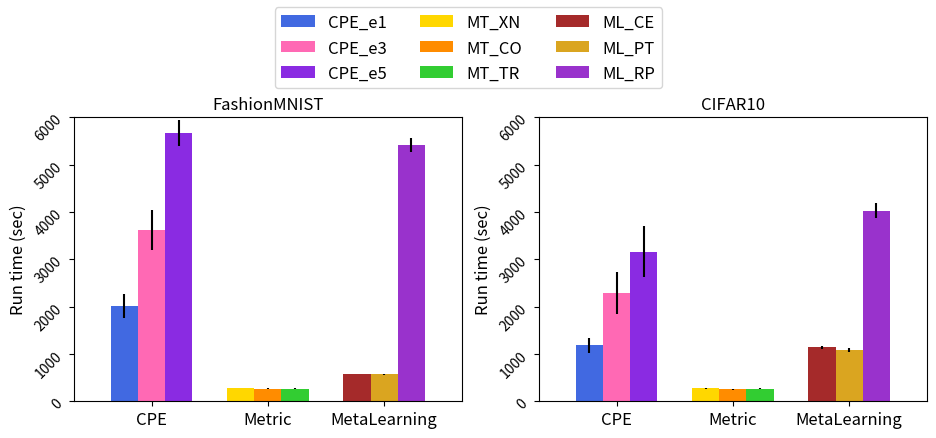

Recreate this plot in Python.
import numpy as np
import matplotlib.pyplot as plt
from math import floor

def get_stream_data():
  # cpe_1, cpe_3, cpe_5,
  # MT_xn, MT_co, MT_tr,
  # EP_ce, EP_pt, EP_rp
  data = [
    {
      'dataset': 'FashionMNIST',
      'mean': np.array([
        2013.15, 3615.75, 5669.10,
        278.57, 266.51, 269.08,
        568.29, 572.70, 5408.25
      ]),
      'std': np.array([
        257.01, 419.60, 268.74,
        4.81, 4.12, 1.35,
        2.58, 9.43, 150.14
      ])
    },
    {
      'dataset': 'CIFAR10',
      'mean': np.array([
        1181.12, 2286.18, 3156.93,
        272.52, 254.56, 267.68,
        1138.71, 1087.89, 4022.36
      ]),
      'std': np.array([
        156.81, 453.53, 537.65,
        6.19, 6.34, 2.78,
        33.43, 39.26, 156.88
      ])
    }
  ]
  return data

def get_details_stream_data():
  # 'retrain', 'detector', 'memory', 'evaluation'
  data = [
    {
      'dataset':'FashionMNIST',
      'mean': np.array([
        [41.20, 57.40, 0.29, 185.62], # MT_xn
        [28.73, 52.77, 0.27, 184.74], # MT_co
        [29.74, 54.47, 0.28, 184.59], # MT_tr
        [324.59, 51.46, 0.28, 191.96], # EP_ce
        [329.37, 50.94, 0.28, 192.10], # EP_pt
        [5133.64, 83.41, 0.43, 190.77], # EP_rp
      ]),
      'std':  np.array([
        [3.53, 7.55, 0.02, 0.53], # MT_xn
        [1.38, 2.54, 0.02, 0.76], # MT_co
        [0.49, 0.74, 0.02, 0.95], # MT_tr
        [2.24, 0.97, 0.01, 0.84], # EP_ce
        [8.42, 0.61, 0.01, 1.40], # EP_pt
        [148.65, 1.64, 0.03, 0.14], # EP_rp
      ]),
    },
    {
      'dataset': 'CIFAR10',
      'mean': np.array([
        [50.98, 62.09, 0.36, 159.09], # MT_xn
        [37.32, 59.58, 0.36, 157.31], # MT_co
        [41.49, 66.65, 0.42, 159.12], # MT_tr
        [902.03, 71.87, 0.55, 164.26], # EP_ce
        [855.33, 68.38, 0.51, 163.67], # EP_pt
        [3802.00, 55.53, 0.42, 164.41], # EP_rp
      ]),
      'std':  np.array([
        [2.18, 3.30, 0.00, 0.89], # MT_xn
        [2.43, 3.55, 0.02, 0.74], # MT_co
        [1.40, 2.10, 0.02, 1.18], # MT_tr
        [30.90, 1.34, 0.04, 1.59], # EP_ce
        [36.02, 2.79, 0.02, 0.73], # EP_pt
        [152.72, 2.00, 0.01, 3.79], # EP_rp
      ]),
    }
  ]

  return data


# def get_incremental_data():
#   # iCaRL, GSS, MIR, Res, CoPE,
#   # MT_xn, MT_co, MT_tr,
#   # EP_ce, EP_pt, EP_rp
#   data = [
#     {
#       'dataset': 'MNIST',
#       'mean': np.array([
#         , , , , 119.26,
#         290.50, 63.26, 62.38,
#         578.39, 584.54, 1094.08
#       ]),
#       'std': np.array([
#         , , , , 1.31,
#         2.69, 1.25, 0.33,
#         1.67, 8.48, 10.71
#       ])
#     },
#     {
#       'dataset': 'FashionMNIST',
#       'mean': np.array([
#         , , , , 496.31,
#         , , ,
#         , , ,
#       ]),
#       'std': np.array([
#         , , , , 1.16,
#         , , ,
#         , , ,
#       ])
#     },
#     {
#       'dataset': 'CIFAR10',
#       'mean': np.array([
#         , , , , 334.01,
#         , , ,
#         2394.98, 2407.66, 6073.16,
#       ]),
#       'std': np.array([
#         , , , , 2.18,
#         , , ,
#         11.78, 30.13, 27.34,
#       ])
#     }
#   ]

#   return data

def all_time_plot():
  data = get_stream_data()
  methods = ['CPE_e1', 'CPE_e3', 'CPE_e5', 'MT_XN', 'MT_CO', 'MT_TR', 'ML_CE', 'ML_PT', 'ML_RP' ]  #'MT_CE',
  colors = ['royalblue', 'hotpink', 'blueviolet', 'gold', 'darkorange', 'limegreen', 'brown', 'goldenrod', 'darkorchid']
  n_methods = 9
  n_set = 3
  ind = np.arange(n_set)
  width = 0.14
  
  fig, axs = plt.subplots(nrows=1, ncols=len(data), figsize=(11,4.5))
  
  for idx, item in enumerate(data):
    dataset = item['dataset']
    mean = item['mean']
    std = item['std']
    for i in range(n_methods):
      index = 0.6*floor(i/n_set) + ((i%n_set)-1.5)*width 
      axs[idx].bar(
        index,
        mean[i],
        yerr=std[i],
        color=colors[i],
        width=width,
        # align='center',
        align='edge',
        label='{}'.format(methods[i])
      )
    
    axs[idx].set_ylim([0, 6000])
    axs[idx].set_xlim([-0.4, 1.6])
    axs[idx].set_xticks([0, 0.6, 1.2])
    axs[idx].set_xticklabels(['CPE', 'Metric', 'MetaLearning'], fontsize=12)
    axs[idx].set_yticklabels(np.arange(0, 6001, step=1000), fontsize=10, rotation=45)
    # axs[idx].set_xlabel('Methods', fontsize=10)
    axs[idx].set_ylabel('Run time (sec)', fontsize=12)
    axs[idx].set_title('{}'.format(dataset), fontsize=12)

    pos = axs[idx].get_position()
    axs[idx].set_position([pos.x0, pos.y0, pos.width, pos.height * 0.82])
  
  handles, labels = axs[idx].get_legend_handles_labels()
  fig.legend(handles, labels, ncol=3, loc='upper center', fontsize=12)
  # fig.legend(loc='center', bbox_to_anchor=(0.5, 1.12),
  #   fancybox=True, shadow=False, ncol=3, fontsize=11.5)

  # fig.savefig('bars.png', format='png', dpi=1400)
  plt.show()

def details_times_plot():
  methods = ['MT_XN', 'MT_CO', 'MT_TR', 'EP_CE', 'EP_PT', 'EP_RP' ]  #'MT_CE',
  colors = ['royalblue', 'hotpink', 'blueviolet', 'gold', 'darkorange', 'limegreen']
  n_methods = 6
  width = 0.1
  ind = np.arange(4)
  data = get_details_stream_data()

  fig, axs = plt.subplots(nrows=1, ncols=len(data), figsize=(6,3))
  for idx, item in enumerate(data):
    dataset = item['dataset']
    mean = item['mean']
    std = item['std']
    for i in range(n_methods):
      index = ind + (i-2.5)*width 
      axs[idx].bar(
        index,
        mean[i],
        yerr=std[i],
        color=colors[i],
        width=width,
        align='center',
        label='{}'.format(methods[i])
      )

    axs[idx].set_yscale('log')  
    axs[idx].set_xticks(ind)
    axs[idx].set_xticklabels(['retrain', 'detector', 'memory', 'evaluation'], fontsize=10)
    axs[idx].set_xlabel('Component', fontsize=14)
    axs[idx].set_ylabel('Run time (s)', fontsize=14)
    axs[idx].set_title('{}'.format(dataset), fontsize=16)
    # axs[idx].legend(loc='center', bbox_to_anchor=(0.5, 1.12),
    #         fancybox=True, shadow=False, ncol=3, fontsize=11.5)
  
  handles, labels = axs[idx].get_legend_handles_labels()
  fig.legend(handles, labels, loc='upper center', ncol=2,)

  # fig.savefig('bars.png', format='png', dpi=1400)
  plt.show()


if __name__ == '__main__':
  all_time_plot()
  # details_times_plot()

